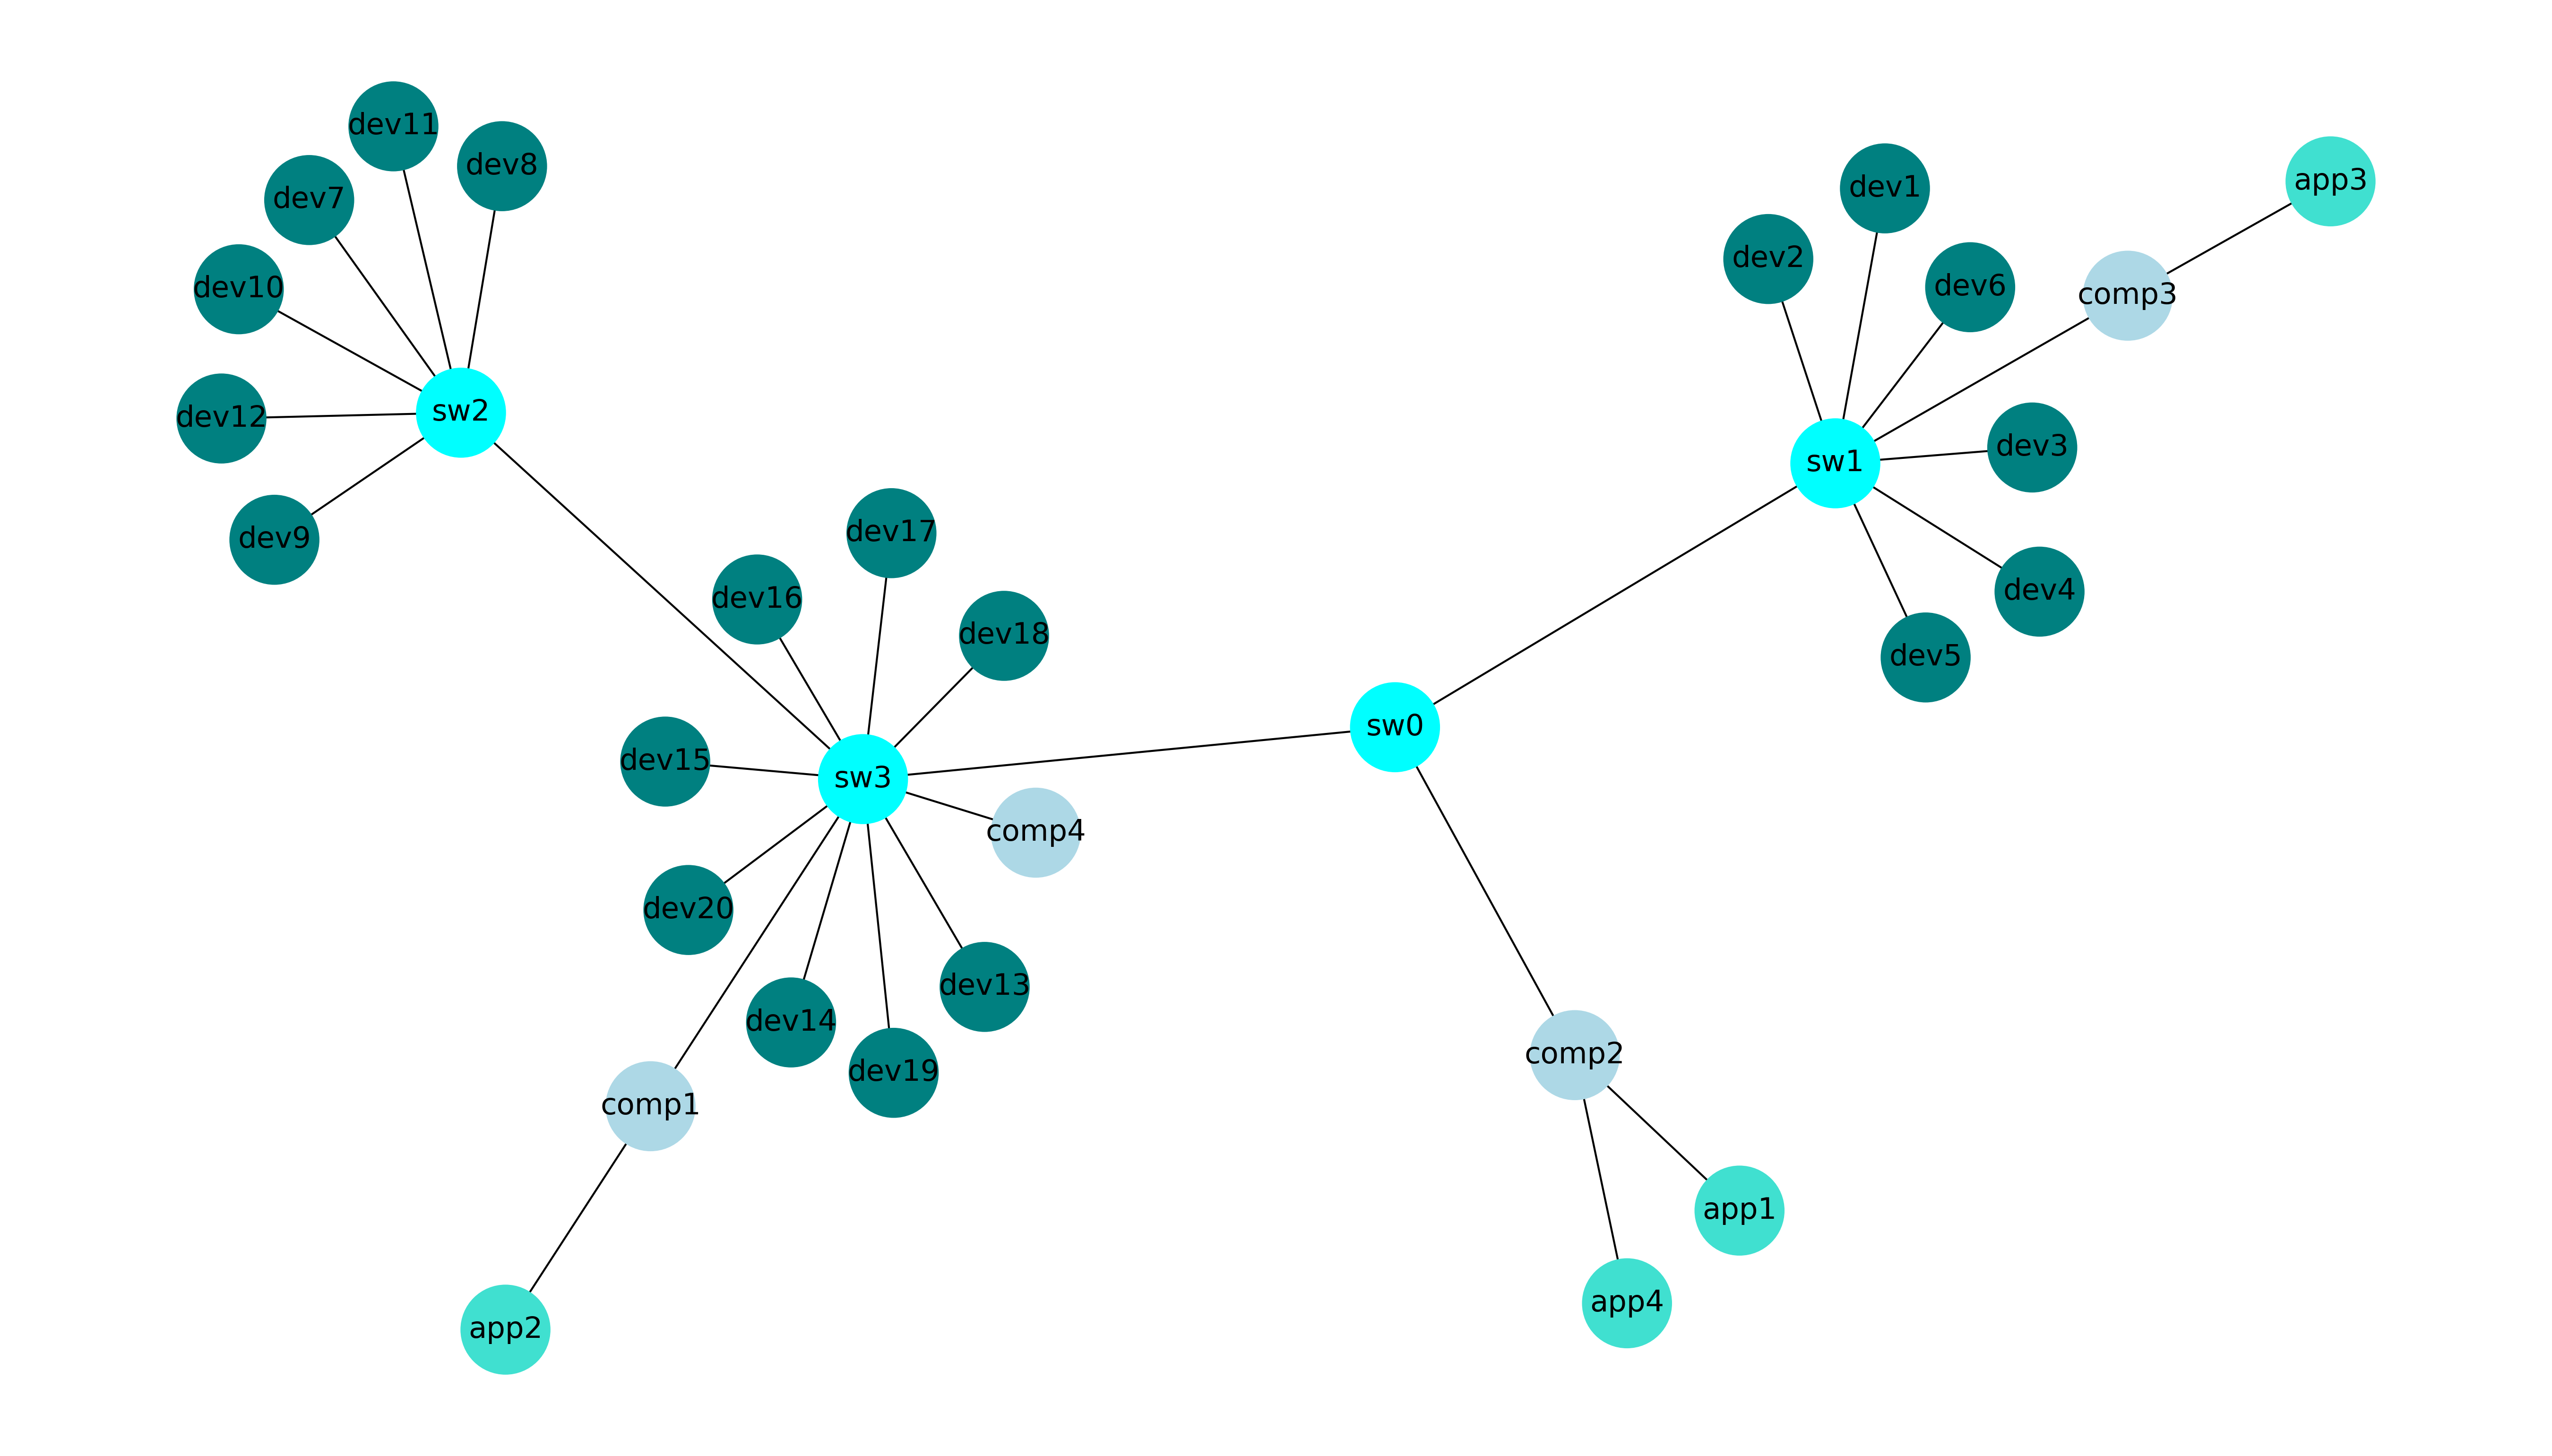

The file beside this chart, header and first rows:
Nodes
sw2
sw3
sw0
sw1
dev1
dev2
dev3
dev4
dev5
dev6
dev7
dev8
dev9
dev10
dev11
dev12
dev13
dev14
dev15
dev16
dev17
dev18
dev19
dev20
comp1
comp2
comp3
comp4
app2_comp1
app1_comp2
app4_comp2
app3_comp3
Edges
sw2, sw3
sw2, dev7
sw2, dev8
sw2, dev9
sw2, dev10
sw2, dev11
sw2, dev12
sw3, sw0
sw3, dev13
sw3, dev14
sw3, dev15
sw3, dev16
sw3, dev17
sw3, dev18
sw3, dev19
sw3, dev20
sw3, comp1
sw3, comp4
sw0, sw1
sw0, comp2
sw1, dev1
sw1, dev2
sw1, dev3
sw1, dev4
sw1, dev5
sw1, dev6
sw1, comp3
... 4 more rows
